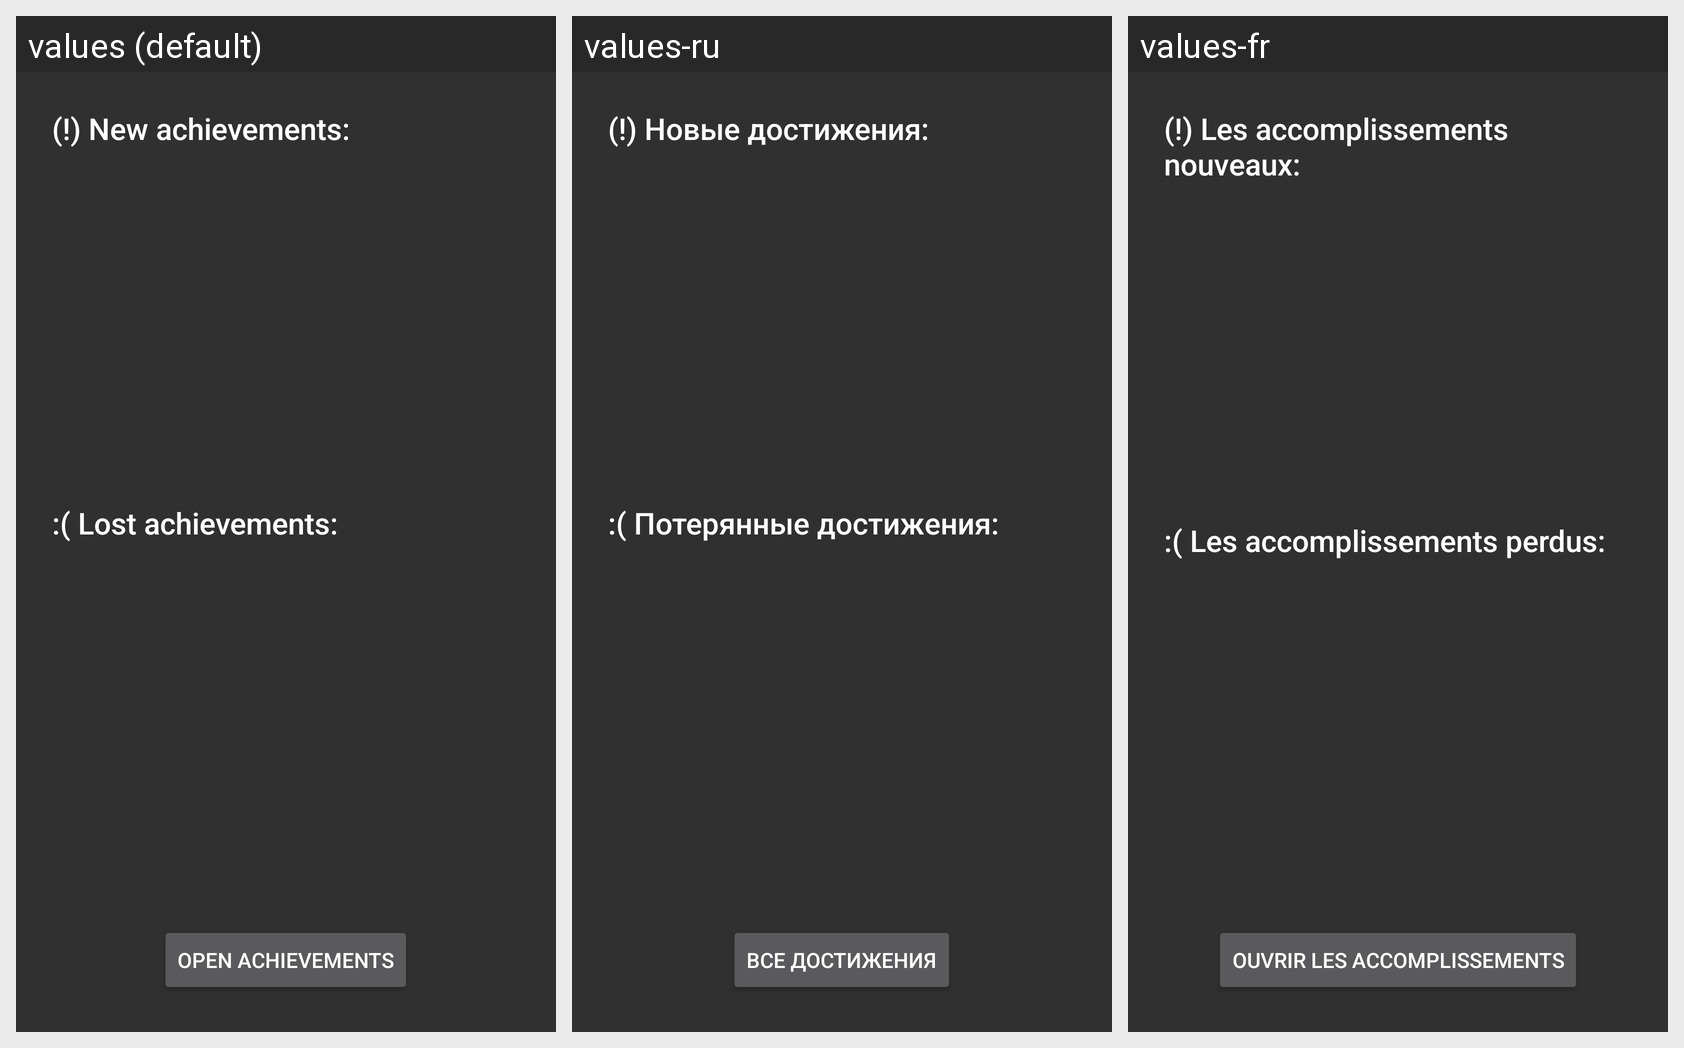

Here is an Android app screen in its default locale and in the app's own translations. Write out the translated-string differences for the strings that appear on this screen.
Android screen res/layout/achievement_dialog.xml rendered under 3 locales, left to right: values (default), values-ru, values-fr. Device: Nexus 5 (rendered at 1080×1920; each locale shown at half size, 540×960, under a caption strip naming it); theme Theme.AppCompat.NoActionBar.
Strings drawn on this screen, with the default value and each locale's value (text and hints the layout hard-codes appear in the picture but are not listed):

newachievements
  values: (!) New achievements:
  values-ru: (!) Новые достижения:
  values-fr: (!) Les accomplissements nouveaux:

lostachievements
  values: :( Lost achievements:
  values-ru: :( Потерянные достижения:
  values-fr: :( Les accomplissements perdus:

openAchievements
  values: Open Achievements
  values-ru: Все достижения
  values-fr: Ouvrir les accomplissements
